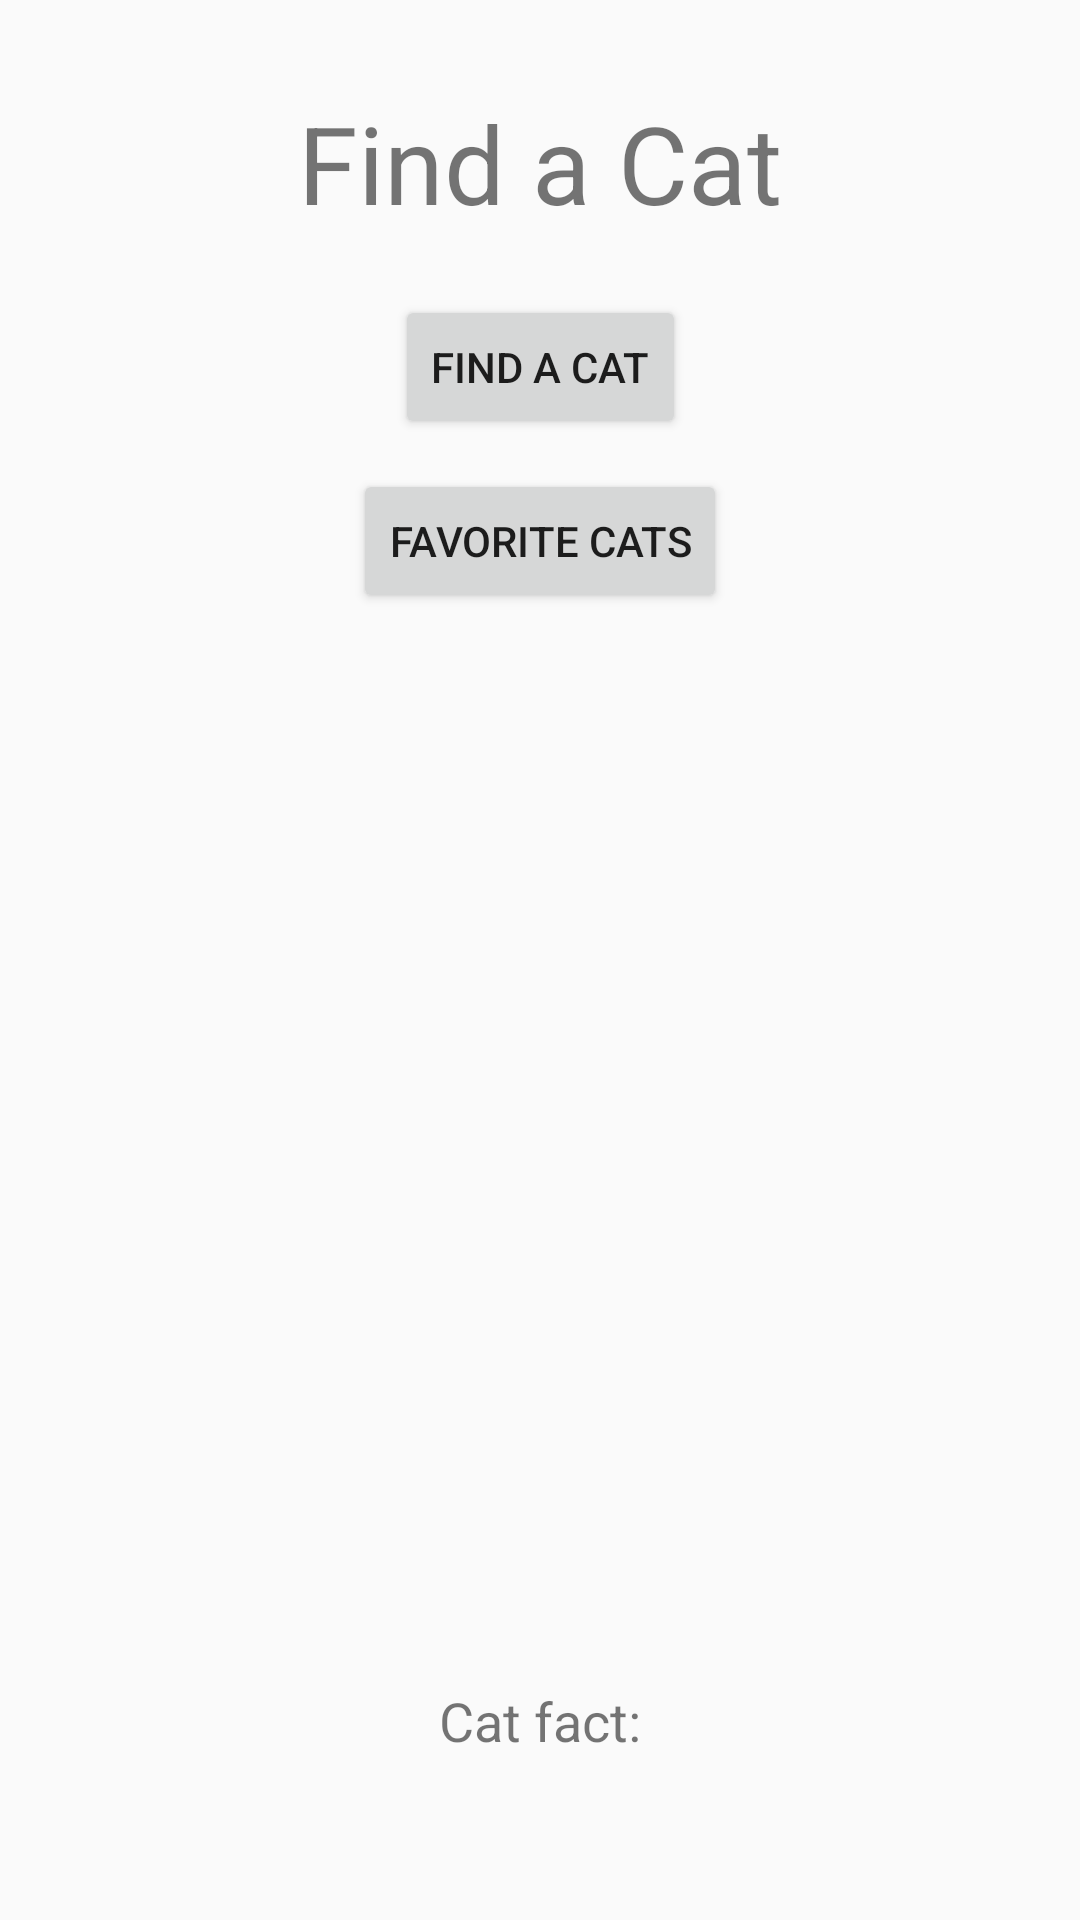

The Android layout XML behind this screen, and the referenced resources:
<!-- AndroidManifest.xml: application theme AppTheme -->
<!-- res/layout/activity_menu.xml -->
<?xml version="1.0" encoding="utf-8"?>
<android.support.constraint.ConstraintLayout xmlns:android="http://schemas.android.com/apk/res/android"
    xmlns:app="http://schemas.android.com/apk/res-auto"
    xmlns:tools="http://schemas.android.com/tools"
    android:layout_width="match_parent"
    android:layout_height="match_parent"
    tools:context=".MenuActivity">

    <Button
        android:id="@+id/findACatButton"
        android:layout_width="wrap_content"
        android:layout_height="wrap_content"
        android:layout_marginTop="20dp"
        android:text="Find a Cat"
        android:onClick="addClicked"
        app:layout_constraintEnd_toEndOf="parent"
        app:layout_constraintStart_toStartOf="parent"
        app:layout_constraintTop_toBottomOf="@+id/titleTextView" />

    <Button
        android:id="@+id/favoriteCatsButton"
        android:layout_width="wrap_content"
        android:layout_height="wrap_content"
        android:layout_marginTop="10dp"
        android:text="Favorite Cats"
        android:onClick="addClickedFav"
        app:layout_constraintEnd_toEndOf="parent"
        app:layout_constraintStart_toStartOf="parent"
        app:layout_constraintTop_toBottomOf="@+id/findACatButton" />

    <TextView
        android:id="@+id/titleTextView"
        android:layout_width="wrap_content"
        android:layout_height="wrap_content"
        android:layout_marginTop="30dp"
        android:text="Find a Cat"
        android:textSize="36sp"
        app:layout_constraintEnd_toEndOf="parent"
        app:layout_constraintStart_toStartOf="parent"
        app:layout_constraintTop_toTopOf="parent" />

    <TextView
        android:id="@+id/subtitleTextView"
        android:layout_width="wrap_content"
        android:layout_height="wrap_content"
        android:layout_marginBottom="10dp"
        android:text="Cat fact:"
        android:textSize="18sp"
        app:layout_constraintBottom_toTopOf="@+id/factTextView"
        app:layout_constraintEnd_toEndOf="parent"
        app:layout_constraintStart_toStartOf="parent" />

    <TextView
        android:id="@+id/factTextView"
        android:layout_width="wrap_content"
        android:layout_height="wrap_content"
        android:layout_marginStart="5dp"
        android:layout_marginLeft="5dp"
        android:layout_marginEnd="5dp"
        android:layout_marginRight="5dp"
        android:layout_marginBottom="20dp"
        android:text=""
        android:textSize="18sp"
        app:layout_constraintBottom_toBottomOf="parent"
        app:layout_constraintEnd_toEndOf="parent"
        app:layout_constraintStart_toStartOf="parent" />
</android.support.constraint.ConstraintLayout>
<!-- resources referenced by this layout -->
<resources>
  <style name="AppTheme" parent="Theme.AppCompat.Light.NoActionBar">
          
          <item name="colorPrimary">@color/colorPrimary</item>
          <item name="colorPrimaryDark">@color/colorPrimaryDark</item>
          <item name="colorAccent">@color/colorAccent</item>
      </style>
  <!-- not gathered from this repository: default colours our renderer supplied (Android Studio template values) -->
  <color name="colorPrimary">#FF6200EE</color>
  <color name="colorPrimaryDark">#FF3700B3</color>
  <color name="colorAccent">#FF03DAC5</color>
</resources>
